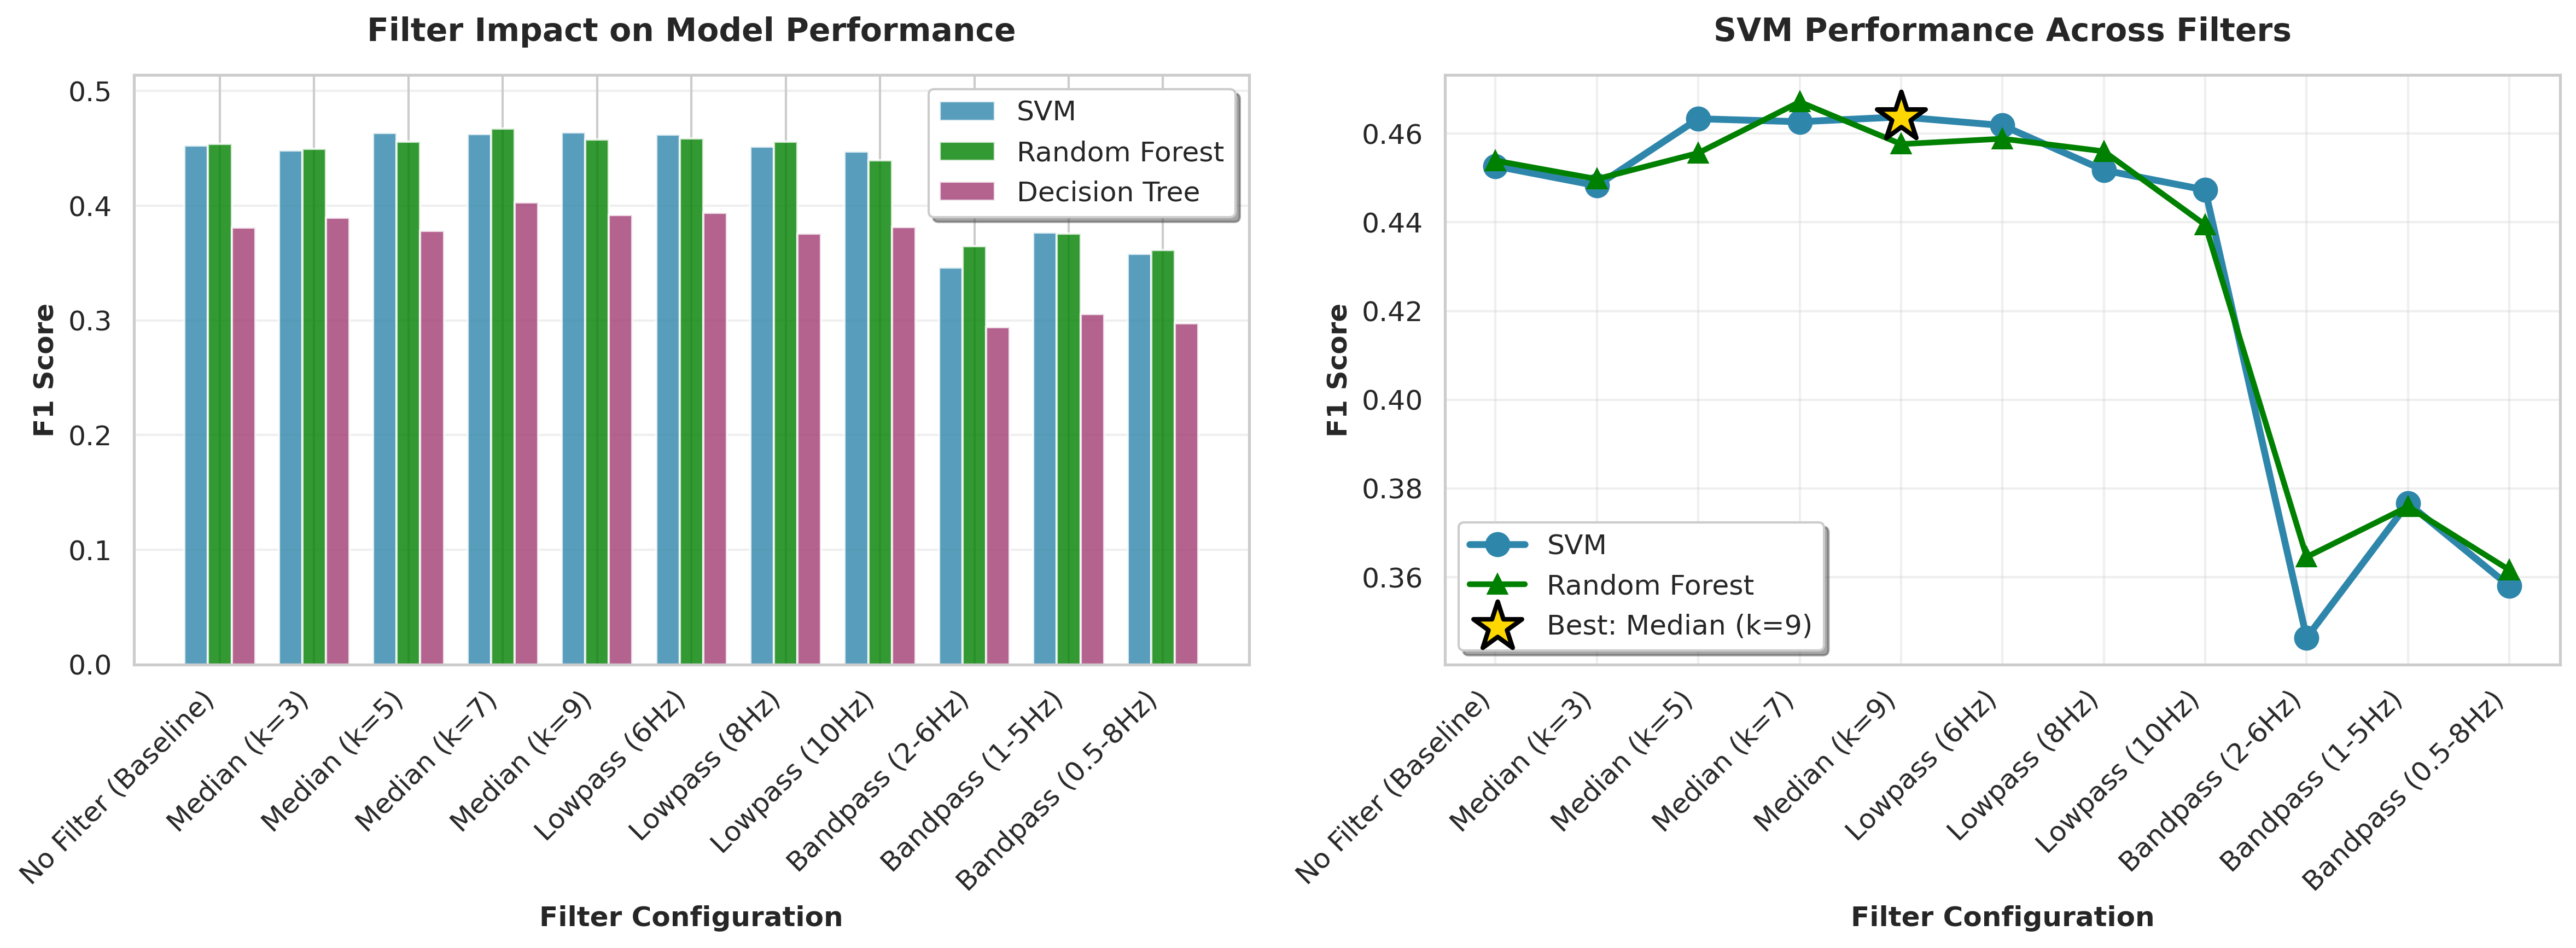

Data behind this chart, as committed beside it:
filter_name, filter_method, num_samples, num_volunteers, svm_f1, dt_f1, rf_f1
No Filter (Baseline), none, 15854, 27, 0.4527, 0.381, 0.4539
Median (k=3), median, 15854, 27, 0.4483, 0.3896, 0.4498
Median (k=5), median, 15854, 27, 0.4634, 0.3782, 0.4556
Median (k=7), median, 15854, 27, 0.4627, 0.4028, 0.4671
Median (k=9), median, 15854, 27, 0.4638, 0.3917, 0.4576
Lowpass (6Hz), lowpass, 15854, 27, 0.4618, 0.394, 0.4588
Lowpass (8Hz), lowpass, 15854, 27, 0.4518, 0.3759, 0.456
Lowpass (10Hz), lowpass, 15854, 27, 0.4473, 0.3816, 0.4394
Bandpass (2-6Hz), bandpass, 15854, 27, 0.3463, 0.2941, 0.3645
Bandpass (1-5Hz), bandpass, 15854, 27, 0.3766, 0.3056, 0.3759
Bandpass (0.5-8Hz), bandpass, 15854, 27, 0.358, 0.2975, 0.3616
